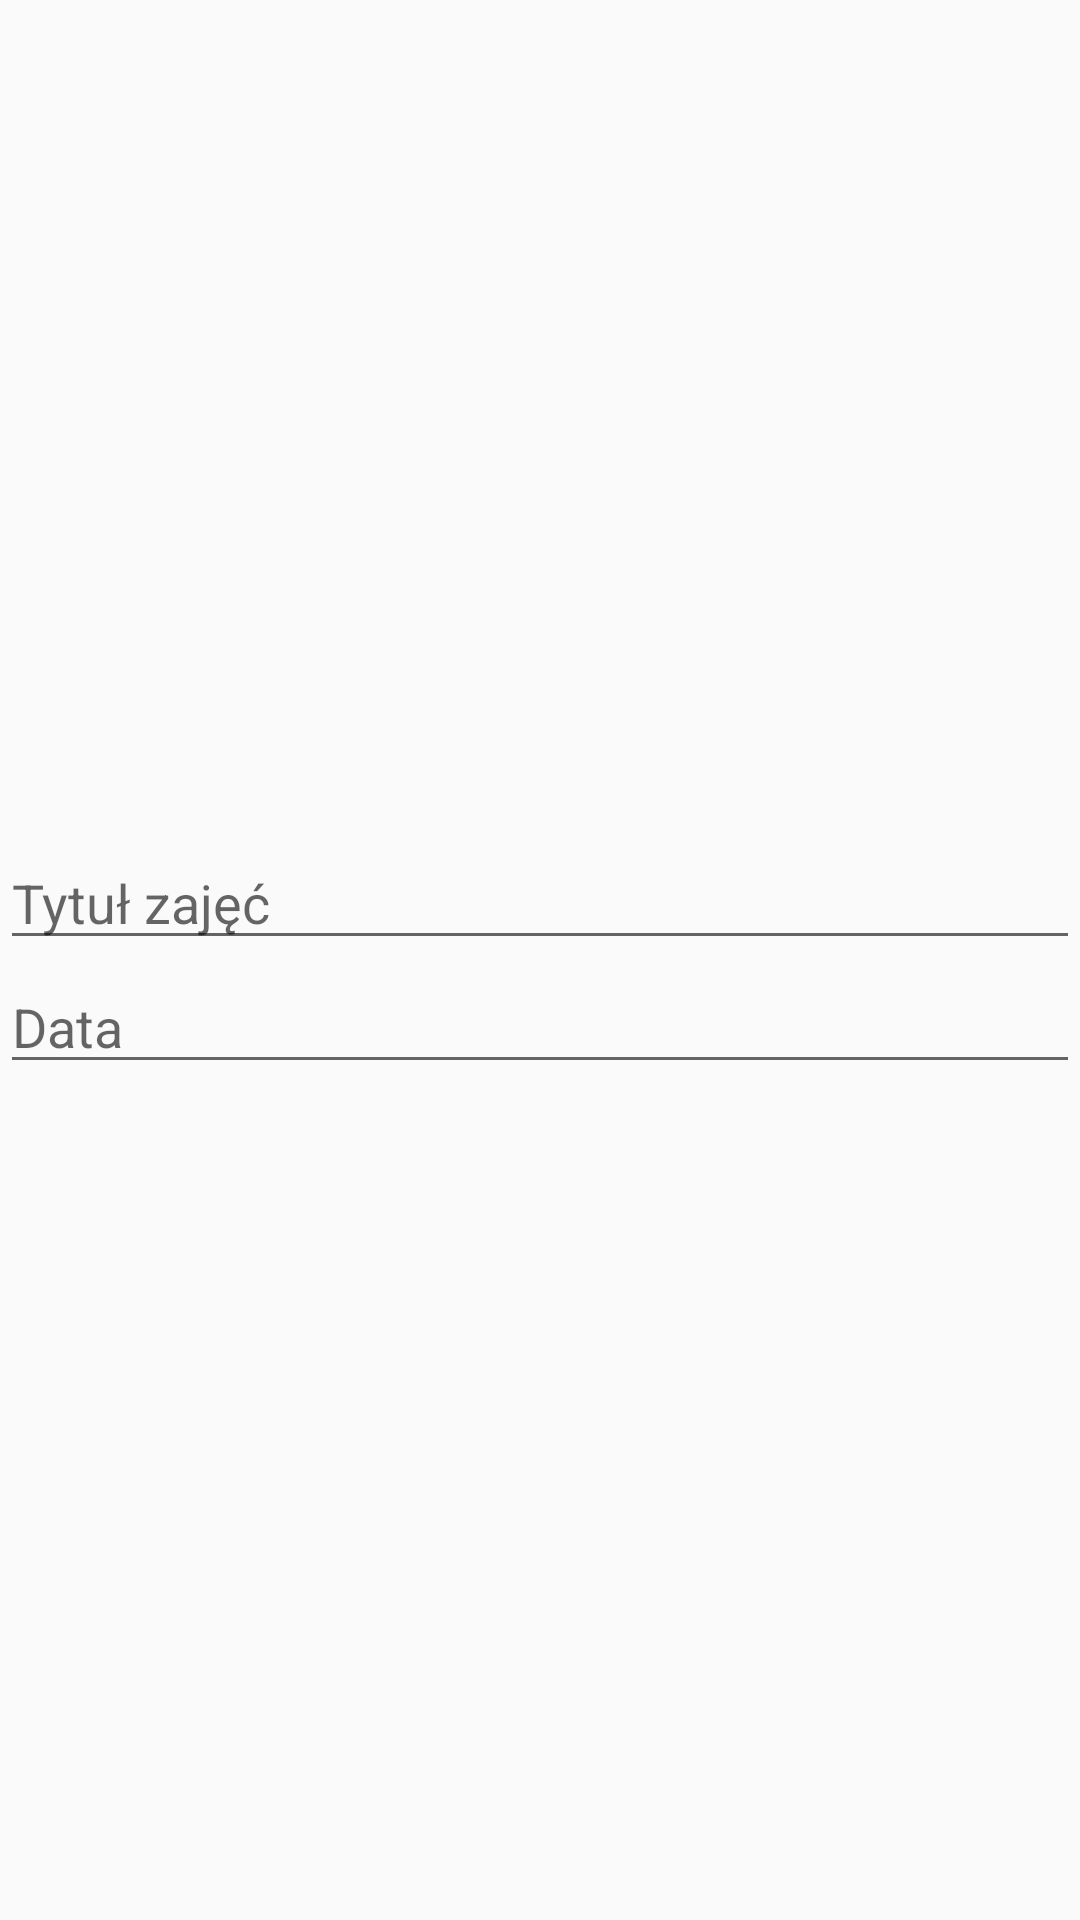

Produce the Android XML layout that renders to this screen, including the resource entries it uses.
<!-- AndroidManifest.xml: application theme AppTheme -->
<!-- res/layout/dialog_add_list.xml -->
<?xml version="1.0" encoding="utf-8"?>
<LinearLayout xmlns:android="http://schemas.android.com/apk/res/android"
              android:orientation="vertical"
              android:layout_width="match_parent"
              android:layout_height="wrap_content"
              android:layout_gravity="center"
              android:gravity="center">

    <EditText android:id="@+id/attendanceList_editTitle"
              android:layout_width="match_parent"
              android:layout_height="wrap_content"
              android:hint="@string/list_title"/>

    <EditText android:id="@+id/attendanceList_editDate"
              android:layout_width="match_parent"
              android:layout_height="wrap_content"
              android:hint="@string/date"
              android:focusable="false"
              android:clickable="false"/>
</LinearLayout>
<!-- resources referenced by this layout -->
<resources>
  <string name="date">Data</string>
  <string name="list_title">Tytuł zajęć</string>
  <style name="AppTheme" parent="Theme.AppCompat.Light.DarkActionBar">
          
          <item name="colorPrimary">@color/colorBlack</item>
          <item name="colorPrimaryDark">@color/colorBlackDark</item>
          <item name="colorAccent">@color/colorRed</item>
      </style>
  <color name="colorBlack">#000000</color>
  <color name="colorBlackDark">#000000</color>
  <color name="colorRed">#d50000</color>
</resources>
